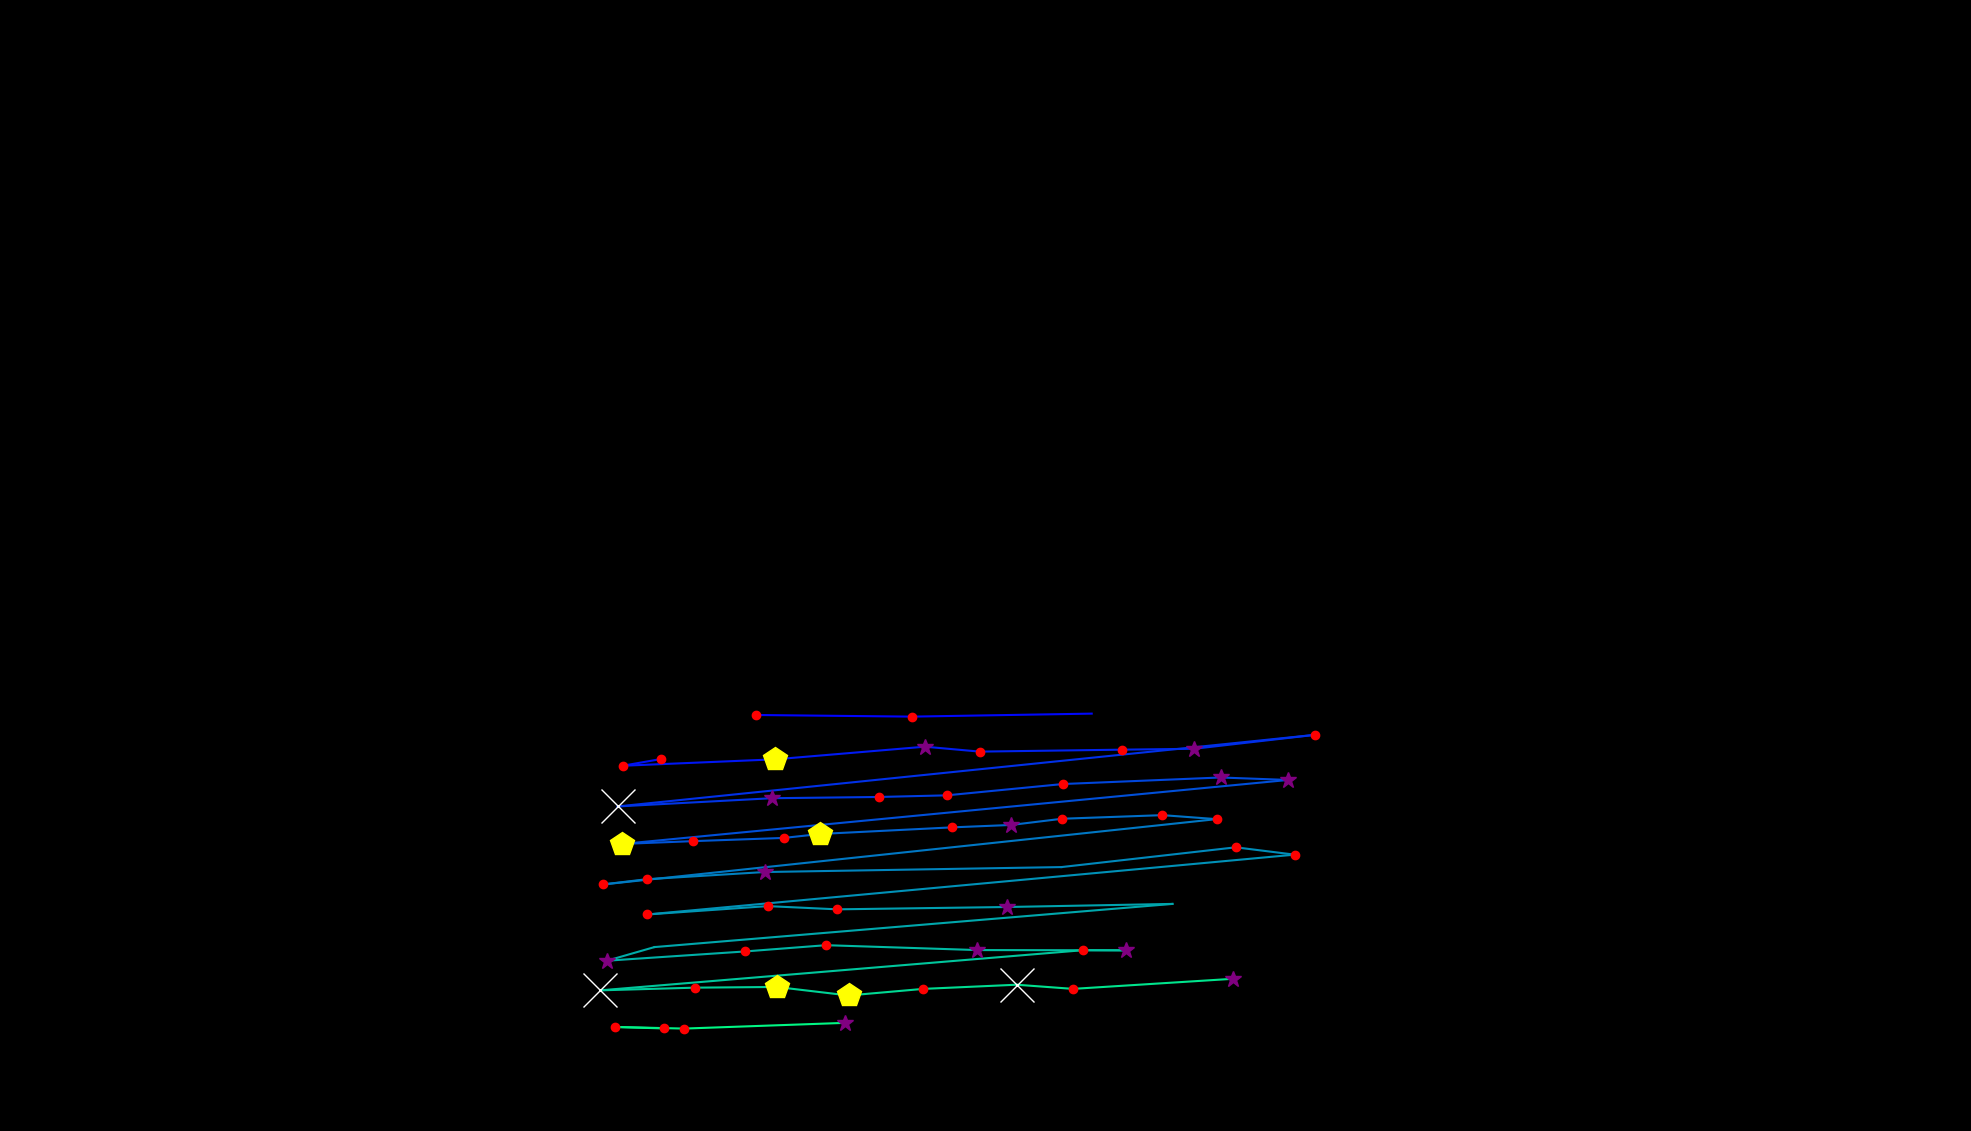

The file beside this chart, header and first rows:
, fixation_id, timestamp, avg_gaze_x, avg_gaze_y, duration
0, 357.0, 113785, 817.5, 371, 108.4
1, 359.0, 114351, 982.1, 540.3, 216.9
2, 360.0, 114640, 1184, 538.2, 192.8
3, 361.0, 114929, 1418, 542, 24.1
4, 364.0, 115592, 858.8, 483.1, 132.5
5, 365.0, 115749, 808.5, 474.3, 120.5
6, 366.0, 115966, 1007, 482.7, 409.7
7, 367.0, 116435, 1201, 499.1, 289.2
8, 368.0, 116749, 1272, 492.7, 168.7
9, 369.0, 116990, 1457, 495.2, 204.8
10, 370.0, 117231, 1551, 496.4, 385.6
11, 371.0, 117677, 1708, 514.5, 192.8
12, 372.0, 118002, 802.1, 421.5, 831.4
13, 373.0, 118990, 1002, 432.2, 397.6
14, 374.0, 119412, 1142, 433.8, 241
15, 375.0, 119677, 1230, 435.9, 180.7
16, 376.0, 119882, 1380, 450.6, 204.8
17, 377.0, 120195, 1585, 459.1, 373.5
18, 378.0, 120605, 1673, 455.9, 349.4
19, 379.0, 121207, 808.3, 372.8, 445.8
20, 380.0, 121689, 900.3, 376.4, 168.7
21, 381.0, 121882, 1018, 380.6, 180.7
22, 382.0, 122111, 1066, 385.8, 469.9
23, 383.0, 122641, 1237, 394.3, 192.8
24, 384.0, 122858, 1313, 397.5, 361.5
25, 385.0, 123244, 1379, 405.5, 132.5
26, 386.0, 123412, 1510, 410.2, 144.6
27, 387.0, 123581, 1580, 405, 228.9
28, 388.0, 124111, 782.6, 320.1, 168.7
29, 389.0, 124304, 839.9, 327, 156.6
30, 390.0, 124485, 992.9, 336.3, 301.2
31, 391.0, 124870, 1379, 342.8, 108.4
32, 392.0, 125135, 1605, 368.4, 132.5
33, 393.0, 125292, 1681, 358.9, 120.5
34, 394.0, 125533, 840.7, 281.2, 204.8
35, 395.0, 125774, 997, 292.1, 192.8
36, 396.0, 125991, 1087, 287.9, 192.8
37, 397.0, 126292, 1308, 290.9, 253
38, 398.0, 126654, 1523, 294.9, 108.4
39, 399.0, 126943, 849.9, 238.8, 108.4
40, 400.0, 127099, 788.4, 221.2, 265.1
41, 401.0, 127437, 967.2, 233.2, 156.6
42, 402.0, 127630, 1073, 241.3, 120.5
43, 403.0, 127798, 1269, 235, 289.2
44, 404.0, 128136, 1462, 234.6, 277.1
45, 405.0, 128437, 1407, 234.8, 132.5
46, 406.0, 128690, 779.9, 182.7, 831.4
47, 407.0, 129570, 902.9, 186.2, 132.5
48, 408.0, 129750, 1009, 187.1, 433.8
49, 409.0, 130208, 1102, 176, 530.2
50, 410.0, 130762, 1199, 184.6, 204.8
51, 411.0, 131003, 1320, 190, 819.4
52, 412.0, 131847, 1394, 184.6, 228.9
53, 413.0, 132148, 1601, 197.6, 301.2
54, 415.0, 132690, 862.1, 133.2, 144.6
55, 416.0, 132859, 798.1, 135.1, 168.7
56, 417.0, 133052, 888.7, 133, 120.5
57, 418.0, 133245, 1097, 140.4, 289.2
